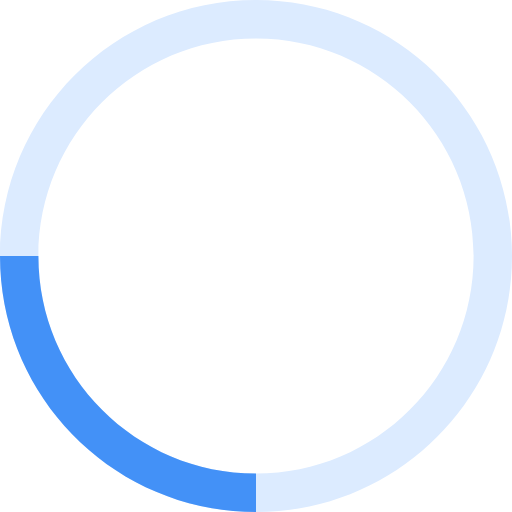
t = 0.00 s
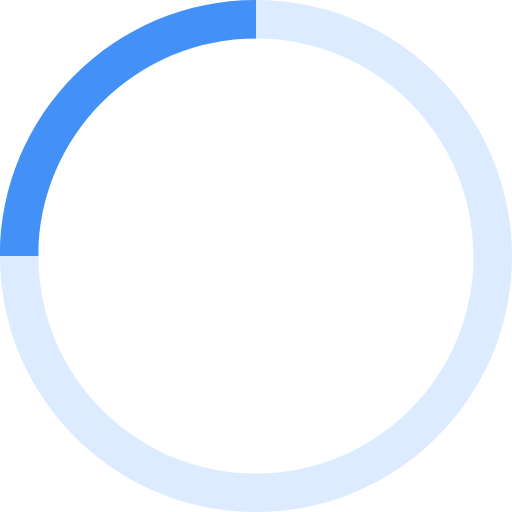
t = 0.15 s
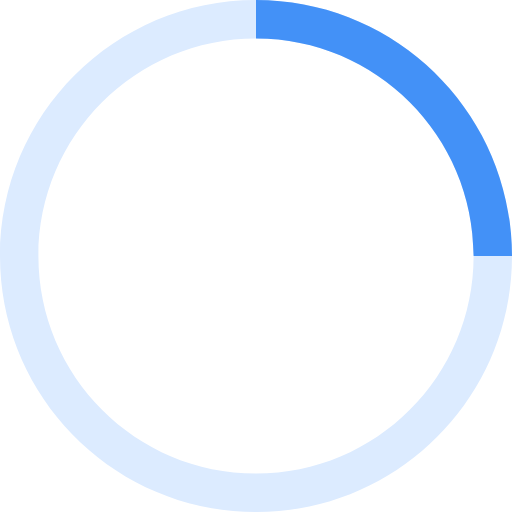
t = 0.30 s
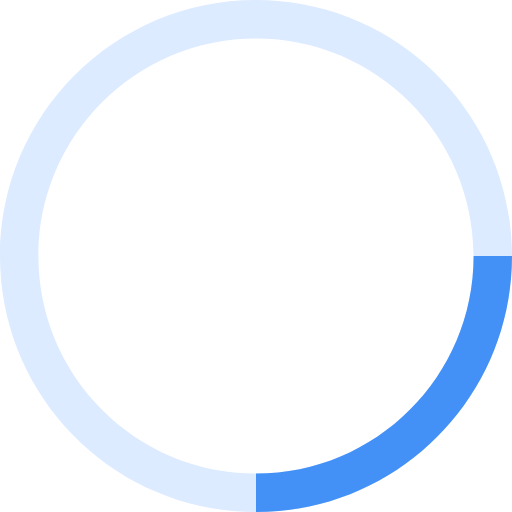
t = 0.45 s

The animated SVG that drew these frames (rendered in a browser with its animation timeline set to each time). Animation: 1 SMIL element (animateTransform=1); one cycle of 0.60 s, repeats indefinitely.

<svg width="80" height="80" viewBox="0 0 80 80" fill="none" xmlns="http://www.w3.org/2000/svg">
<path fill-rule="evenodd" clip-rule="evenodd" d="M40 74C58.7777 74 74 58.7777 74 40C74 21.2223 58.7777 6 40 6C21.2223 6 6 21.2223 6 40C6 58.7777 21.2223 74 40 74ZM40 80C62.0914 80 80 62.0914 80 40C80 17.9086 62.0914 0 40 0C17.9086 0 0 17.9086 0 40C0 62.0914 17.9086 80 40 80Z" fill="#DCEBFF"/>
<path fill-rule="evenodd" clip-rule="evenodd" d="M6 40C6 58.7777 21.2223 74 40 74V80C17.9086 80 0 62.0914 0 40H6Z" fill="#4391F7"><animateTransform attributeType="xml"
      attributeName="transform"
      type="rotate"
      from="0 40 40"
      to="360 40 40"
      dur="0.6s"
      repeatCount="indefinite"/>
    </path>
</svg>
